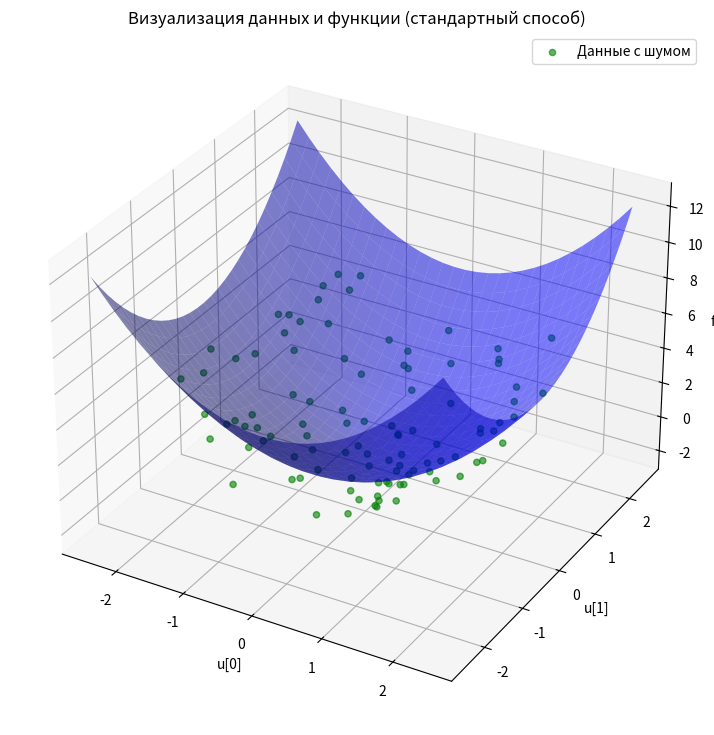
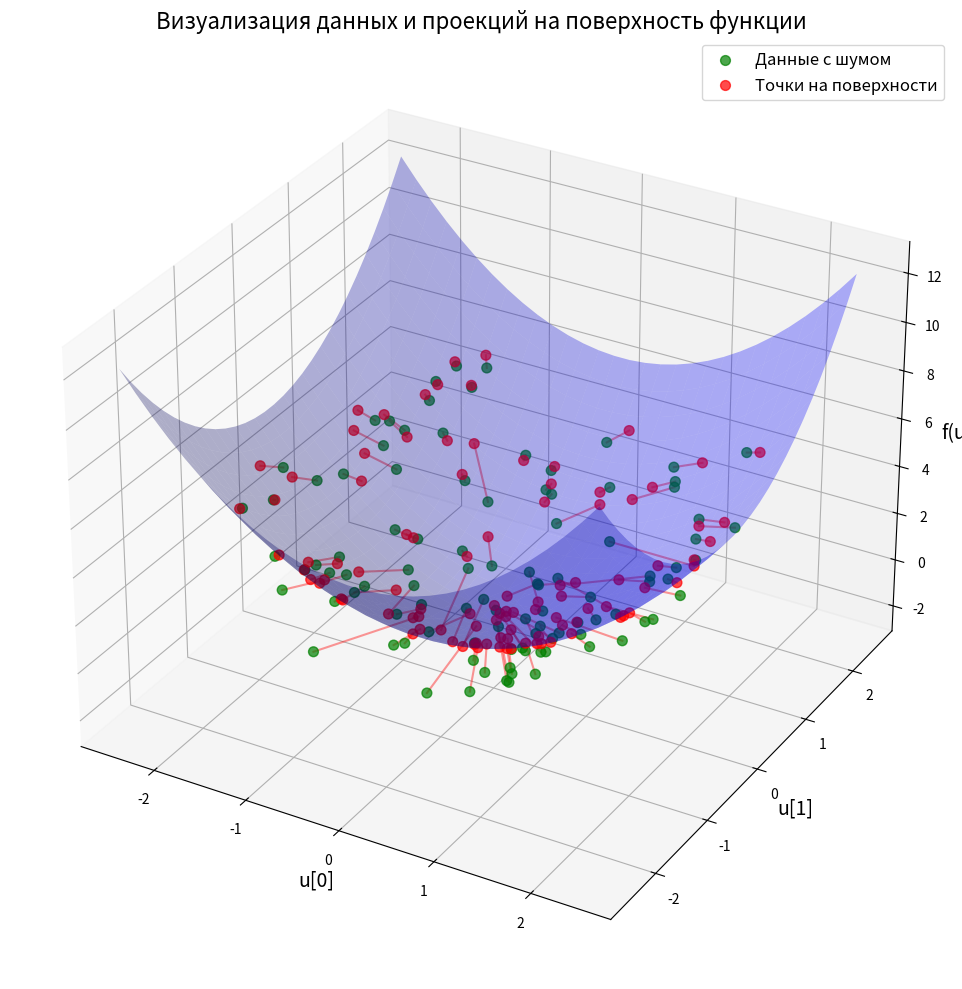

Generate these figures, in order, with matplotlib:
import numpy as np
from scipy.optimize import minimize
import matplotlib.pyplot as plt
from mpl_toolkits.mplot3d import Axes3D

def orthogonal_distance_error(f, data, u_bounds=None):
    """
    Вычисляет суммарную ошибку (сумму квадратов ортогональных расстояний)
    между поверхностью, заданной скалярной функцией f, и точками датасета.
    
    Аргументы:
      - f: функция f: R^n -> R. Если n == 1, может ожидаться скалярный аргумент.
      - data: массив точек формы [(x1, x2, ..., xn, y), ...],
              где первые n координат соответствуют независимым переменным,
              а последний — зависимой переменной.
      - u_bounds: список или кортеж из n кортежей (low, high) для ограничения
                  области поиска переменной u. Если None, границы вычисляются
                  автоматически по каждому измерению.
    
    Возвращает:
      - total_error: сумма квадратов минимальных ортогональных расстояний.
      - errors: список найденных минимальных расстояний для каждой точки.
      - optimal_points: список точек на поверхности функции, ближайших к исходным точкам.
    """
    data = np.asarray(data)
    n = data.shape[1] - 1  # число независимых переменных
    total_error = 0.0
    errors = []
    optimal_points = []
    
    # Автоматический подбор границ, если они не заданы:
    if u_bounds is None:
        u_bounds = []
        for j in range(n):
            col = data[:, j]
            delta = 0.1 * (col.max() - col.min()) if col.max() != col.min() else 1.0
            u_bounds.append((col.min() - delta, col.max() + delta))
    
    # Если функция одномерная, создаём обёртку, чтобы передавать скаляр
    if n == 1:
        def f_wrapped(u):
            return f(u[0])
    else:
        f_wrapped = f
    
    # Для каждой точки решаем задачу оптимизации
    for point in data:
        u0 = point[:n]  # исходное приближение: проекция точки на R^n
        y = point[n]
        
        def objective(u):
            u = np.array(u)
            # Квадрат расстояния между (p1, ..., pn) и u плюс квадрат разницы f(u) и y
            return np.sum((point[:n] - u)**2) + (y - f_wrapped(u))**2
        
        res = minimize(objective, x0=u0, bounds=u_bounds, method='L-BFGS-B')
        
        # Можно добавить проверку res.success, если требуется
        total_error += res.fun
        errors.append(np.sqrt(res.fun))
        
        # Сохраняем оптимальную точку на поверхности
        u_optimal = res.x
        y_optimal = f_wrapped(u_optimal)
        optimal_points.append(np.append(u_optimal, y_optimal))
    
    return total_error, errors, optimal_points

def visualization_plot_3d(data, optimal_points, f_example):
    """
    Создает 3D визуализацию с соединением точек данных и их проекций на поверхность.
    
    Аргументы:
      - data: массив точек формы [(x1, x2, ..., xn, y), ...] - точки с шумом
      - optimal_points: массив точек на поверхности функции
      - f_example: функция поверхности для построения
    """
    fig = plt.figure(figsize=(14, 10))
    ax = fig.add_subplot(111, projection='3d')
    
    # Точки датасета
    ax.scatter(data[:, 0], data[:, 1], data[:, 2], color='g', s=50, label='Данные с шумом', alpha=0.7)
    
    # Оптимальные точки на поверхности
    optimal_points = np.array(optimal_points)
    ax.scatter(optimal_points[:, 0], optimal_points[:, 1], optimal_points[:, 2], 
               color='r', s=50, label='Точки на поверхности', alpha=0.7)
    
    # Соединяем линиями точки данных с их проекциями на поверхность
    for i in range(len(data)):
        ax.plot([data[i, 0], optimal_points[i, 0]], 
                [data[i, 1], optimal_points[i, 1]], 
                [data[i, 2], optimal_points[i, 2]], 
                'r-', alpha=0.4)
    
    # Строим поверхность функции
    u0_lin = np.linspace(data[:, 0].min()-0.5, data[:, 0].max()+0.5, 30)
    u1_lin = np.linspace(data[:, 1].min()-0.5, data[:, 1].max()+0.5, 30)
    U0, U1 = np.meshgrid(u0_lin, u1_lin)
    Z = U0**2 + U1**2  # f_example(u)
    surf = ax.plot_surface(U0, U1, Z, alpha=0.3, color='b', edgecolor='none')
    
    # Улучшаем внешний вид графика
    ax.set_xlabel('u[0]', fontsize=14)
    ax.set_ylabel('u[1]', fontsize=14)
    ax.set_zlabel('f(u)', fontsize=14)
    ax.set_title("Визуализация данных и проекций на поверхность функции", fontsize=16)
    ax.legend(fontsize=12)
    
    plt.tight_layout()
    plt.show()

# Пример использования для функции двух переменных:
if __name__ == "__main__":
    # Пример функции: параболоид f(u) = u[0]**2 + u[1]**2
    def f_example(u):
        return u[0]**2 + u[1]**2

    # Генерация синтетических данных
    np.random.seed(0)
    N = 100
    # Выбираем u[0] и u[1] случайно из интервала [-2, 2]
    U = np.random.uniform(-2, 2, (N, 2))
    # Вычисляем истинное значение f(u) и добавляем шум к зависимой переменной
    # Увеличиваем шум в 3 раза по сравнению с исходным
    noise = np.random.normal(0, 1.5, N)  # Было 0.5, увеличено до 1.5
    Y = np.array([f_example(u) for u in U]) + noise
    # Формируем датасет: [u[0], u[1], y]
    data = np.hstack((U, Y.reshape(-1, 1)))
    
    total_error, point_errors, optimal_points = orthogonal_distance_error(f_example, data)
    print("Общая ошибка (сумма квадратов ортогональных расстояний):", total_error)
    
    # Первый способ визуализации: стандартный 3D график
    fig = plt.figure(figsize=(12, 9))
    ax = fig.add_subplot(111, projection='3d')
    
    # Точки датасета
    ax.scatter(data[:, 0], data[:, 1], data[:, 2], color='g', label='Данные с шумом', alpha=0.6)
    
    # Строим поверхность функции
    u0_lin = np.linspace(data[:, 0].min()-0.5, data[:, 0].max()+0.5, 30)
    u1_lin = np.linspace(data[:, 1].min()-0.5, data[:, 1].max()+0.5, 30)
    U0, U1 = np.meshgrid(u0_lin, u1_lin)
    Z = U0**2 + U1**2  # f_example(u)
    ax.plot_surface(U0, U1, Z, alpha=0.5, color='b')
    
    ax.set_xlabel('u[0]')
    ax.set_ylabel('u[1]')
    ax.set_zlabel('f(u)')
    ax.set_title("Визуализация данных и функции (стандартный способ)")
    plt.legend()
    plt.show()
    
    # Второй способ визуализации: с соединением точек и их проекций на поверхность
    visualization_plot_3d(data, optimal_points, f_example)
